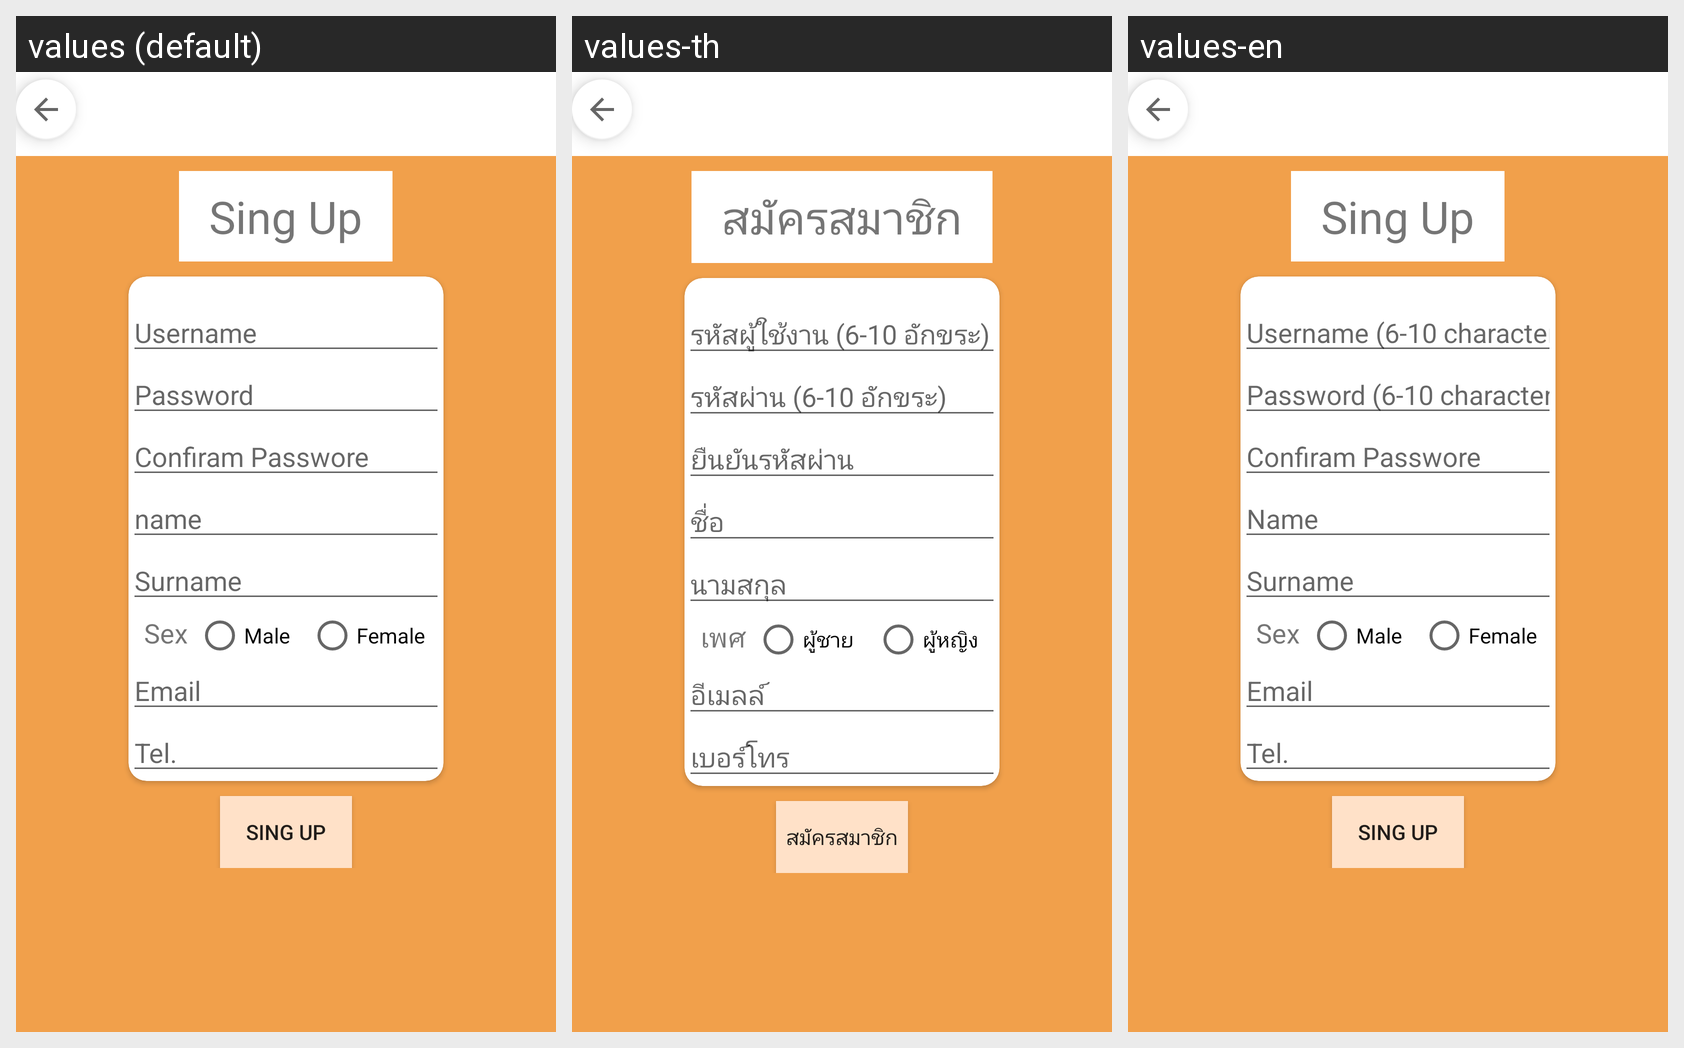

The same Android screen rendered under several of its app's locales, left to right. List the strings drawn on it with the default value and each locale's translation.
Android screen res/layout/content_register.xml rendered under 3 locales, left to right: values (default), values-th, values-en. Device: Nexus 5 (rendered at 1080×1920; each locale shown at half size, 540×960, under a caption strip naming it); theme AppTheme.
Strings drawn on this screen, with the default value and each locale's value (text and hints the layout hard-codes, and strings that could not be matched under every locale, appear in the picture but are not listed):

register
  values: Sing Up
  values-th: สมัครสมาชิก
  values-en: Sing Up

username
  values: Username
  values-th: รหัสผู้ใช้งาน (6-10 อักขระ)
  values-en: Username (6-10 characters)

password
  values: Password
  values-th: รหัสผ่าน (6-10 อักขระ)
  values-en: Password (6-10 characters)

confiram_passwore
  values: Confiram Passwore
  values-th: ยืนยันรหัสผ่าน
  values-en: Confiram Passwore

name
  values: name
  values-th: ชื่อ
  values-en: Name

surname
  values: Surname
  values-th: นามสกุล
  values-en: Surname

sex
  values: Sex
  values-th: เพศ
  values-en: Sex

male
  values: Male
  values-th: ผู้ชาย
  values-en: Male

female
  values: Female
  values-th: ผู้หญิง
  values-en: Female

email
  values: Email
  values-th: อีเมลล์
  values-en: Email

tel
  values: Tel.
  values-th: เบอร์โทร
  values-en: Tel.
